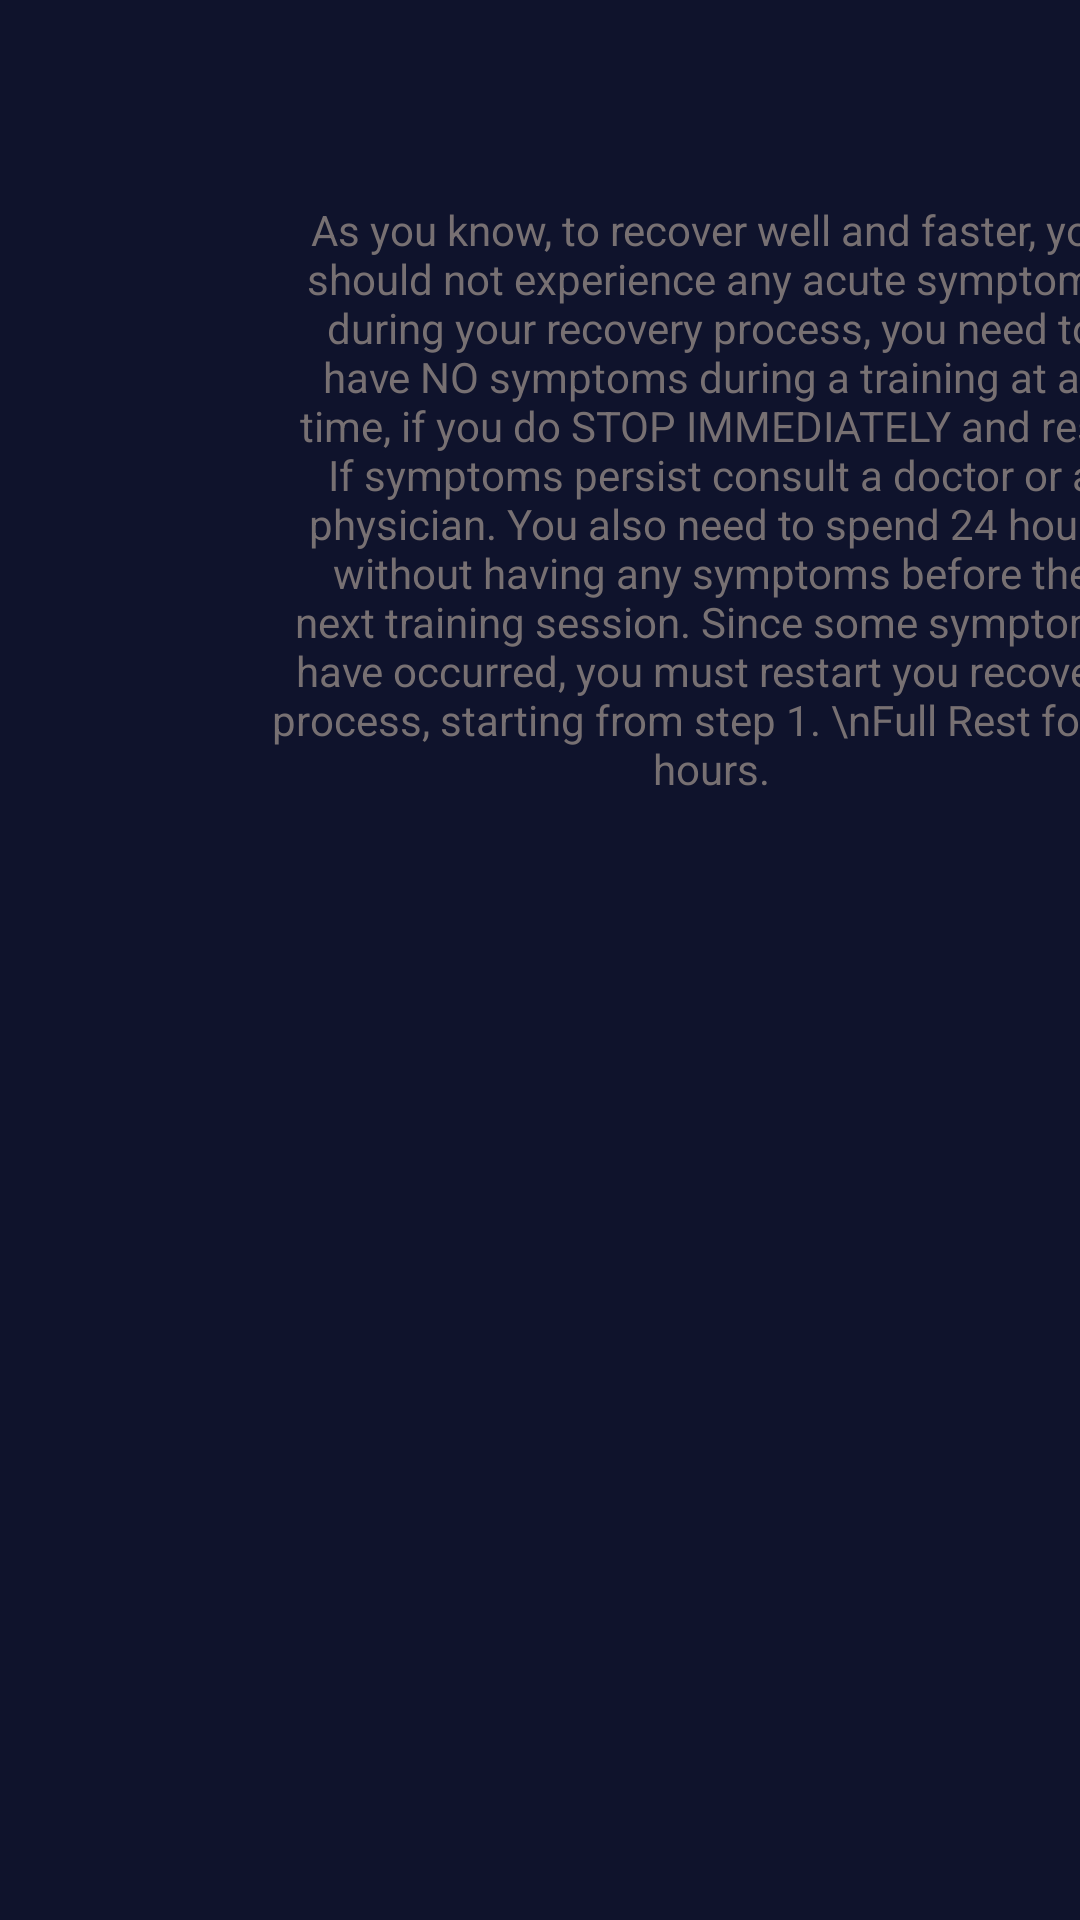

Reconstruct the res/layout file that produces this screen, plus the resources it refers to.
<!-- AndroidManifest.xml: application theme AppTheme -->
<!-- res/layout/activity_yes_pop.xml -->
<?xml version="1.0" encoding="utf-8"?>
<android.support.constraint.ConstraintLayout
    xmlns:android="http://schemas.android.com/apk/res/android"
    xmlns:app="http://schemas.android.com/apk/res-auto"
    xmlns:tools="http://schemas.android.com/tools"
    android:layout_width="match_parent"
    android:layout_height="match_parent"
    android:orientation="vertical"
    android:background="@color/colorPrimaryDark">

    <TextView
        android:text="As you know, to recover well and faster, you should not experience any acute symptoms during your recovery process, you need to have NO symptoms during a training at all time, if you do STOP IMMEDIATELY and rest. If symptoms persist consult a doctor or a physician. You also need to spend 24 hours without having any symptoms before the next training session. Since some symptoms have occurred, you must restart you recovery process, starting from step 1. \nFull Rest for 24 hours."
        android:layout_width="295dp"
        android:layout_height="267dp"
        android:id="@+id/textView4"
        android:textColor="@color/colorAccent"
        android:gravity="center"
        app:layout_constraintTop_toTopOf="parent"
        android:layout_marginTop="33dp"
        android:layout_marginRight="-25dp"
        app:layout_constraintRight_toRightOf="parent" />

</android.support.constraint.ConstraintLayout>
<!-- resources referenced by this layout -->
<resources>
  <color name="colorAccent">#777072</color>
  <color name="colorPrimaryDark">#0f132c</color>
  <style name="AppTheme" parent="Theme.AppCompat.Light.NoActionBar">
          
          <item name="colorPrimary">@color/colorPrimaryDark</item>
          <item name="colorPrimaryDark">@color/colorPrimaryDark</item>
          <item name="colorAccent">@color/colorAccent</item>
          <item name="android:textColor">@color/colorAccent</item>
          <item name="android:statusBarColor">@color/colorPrimaryDark</item>
          <item name="android:textColorPrimary">@color/colorAccent</item>
          <item name="android:navigationBarColor">@color/colorPrimaryDark</item>
          <item name="android:homeAsUpIndicator">@mipmap/ic_upnav</item>
          
  
      </style>
</resources>
